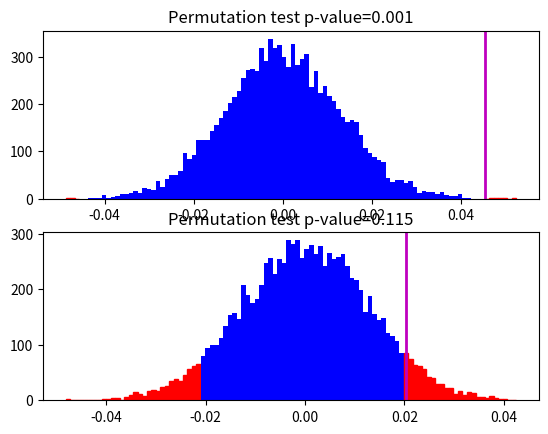

Generate this figure with matplotlib:
#!/usr/bin/env python3

import numpy as np

def permutation_test(X1, X2, nperm=1000):
    values = np.concatenate((np.asarray(X1),
                             np.asarray(X2)))
    differences = np.zeros(nperm)
    nX1 = X1.size
    nX2 = X2.size
    indices = np.arange(nX1 + nX2)
    for i in range(nperm):
        np.random.shuffle(indices)
        differences[i] = values[indices[:nX1]].mean() - values[indices[nX1:]].mean()

    original_diff = np.abs(X1.mean() - X2.mean())
    p = np.sum(np.abs(differences) >= original_diff) / nperm

    return p, original_diff, differences

def plot_permutation_test(p, original_diff, differences, axis):

    _,bins,patches = axis.hist(differences,bins=100,color='b',edgecolor='none')
    axis.axvline(x=original_diff,color='m',linewidth=2)

    # set color of tail
    for pi in np.where(np.abs(bins) >= original_diff)[0]:
        patches[pi-1].set_color('r')

    axis.set_title('Permutation test p-value={:.3f}'.format(p))


def main():
    import matplotlib.pyplot as plt
    np.random.seed(0)
    fig,ax = plt.subplots(2,1)

    X1 = np.random.normal(loc=1.1 , scale=0.1, size=100)
    X2 = np.random.normal(loc=1.15, scale=0.1, size=150)

    p, odiff, diffs = permutation_test(X1,X2,10000)
    plot_permutation_test(p,odiff,diffs,ax[0])

    p, odiff, diffs = permutation_test(X1,X2-0.025,10000)
    plot_permutation_test(p,odiff,diffs,ax[1])

    plt.show()

if __name__ == '__main__':
    main()
